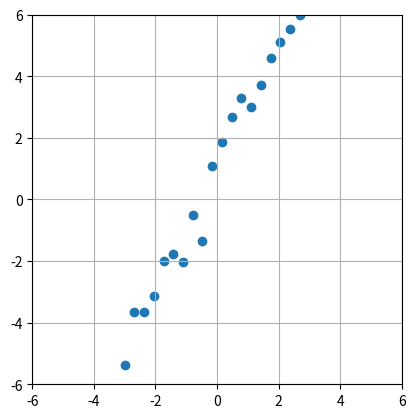

The script that saved this image:
'''
In this example we will plot a straight line with the equation y=mx+x
and also add some Gaussian noise to the result
We will use np.random.normal to generate Gaussian noise
'''
import numpy as np
import matplotlib.pyplot as plt
#
#Generate X values
#
x_start=-3
x_end=3
xvalues = np.linspace(x_start, x_end, 20)
print(*xvalues,sep="\n")
#
#Define the straight line function
#
def MyCustomStraightLing(x):
    m=2
    c=1
    y=m*x+c
    return y
#
#Use the vectorize method of Numpy to generate outputs over a sequence of inputs
#
vfunc=np.vectorize(MyCustomStraightLing)
y_original=vfunc(xvalues)
y_original
#
#Create normally distributed Gaussian data
#https://en.wikipedia.org/wiki/68%E2%80%9395%E2%80%9399.7_rule
#
stddev=0.5
mean=0
noise = np.random.normal(mean, stddev, len(xvalues))   
y_distorted = y_original + noise
pass
#
#plot the function
#
fig = plt.figure()
ax = plt.axes()
xlist=list(xvalues)
ylist=list(y_distorted)
#
#Set the same scale on X and Y axis
#
plt.xlim(x_start-3, x_end+3)
plt.ylim(x_start-3, x_end+3)
plt.gca().set_aspect('equal', adjustable='box')
#
#Show a grid
#
ax.grid(True, which='both')
plt.scatter(xlist,ylist) 
plt.show()
pass
